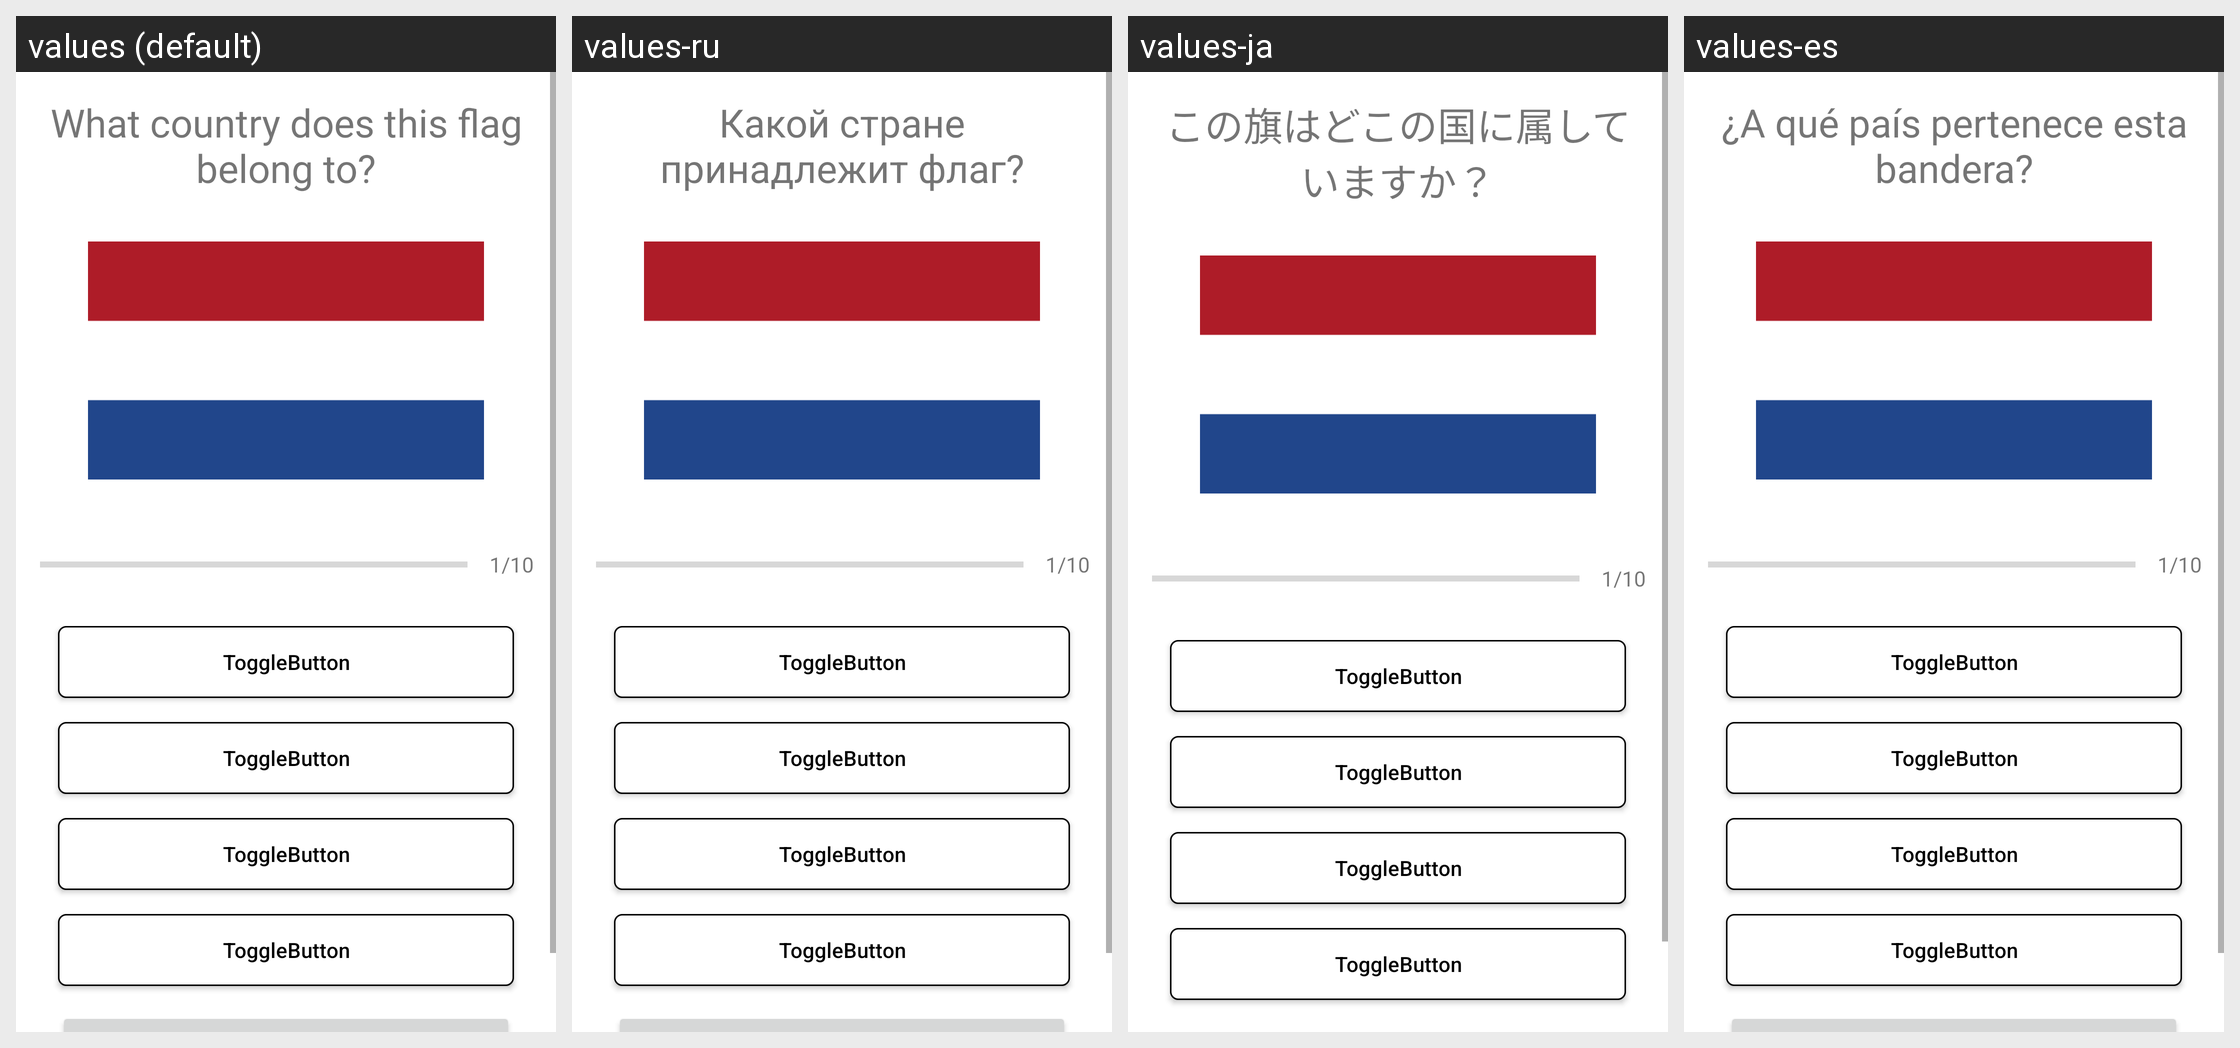

Translations of the strings shown on this Android screen, per locale in the grid:
Android screen res/layout/activity_quiz_questions.xml rendered under 4 locales, left to right: values (default), values-ru, values-ja, values-es. Device: Nexus 5 (rendered at 1080×1920; each locale shown at half size, 540×960, under a caption strip naming it); theme Theme.Quiz.
Other locales in the repository, not shown: values-de, values-fr, values-it, values-zh-rCN.
Strings drawn on this screen, with the default value and each locale's value (text and hints the layout hard-codes appear in the picture but are not listed):

question
  values: What country does this flag belong to?
  values-ru: Какой стране принадлежит флаг?
  values-ja: この旗はどこの国に属していますか？
  values-es: ¿A qué país pertenece esta bandera?

quiz_submit_button_text
  values: Submit
  values-ru: Выбрать
  values-ja: 送信
  values-es: Enviar
